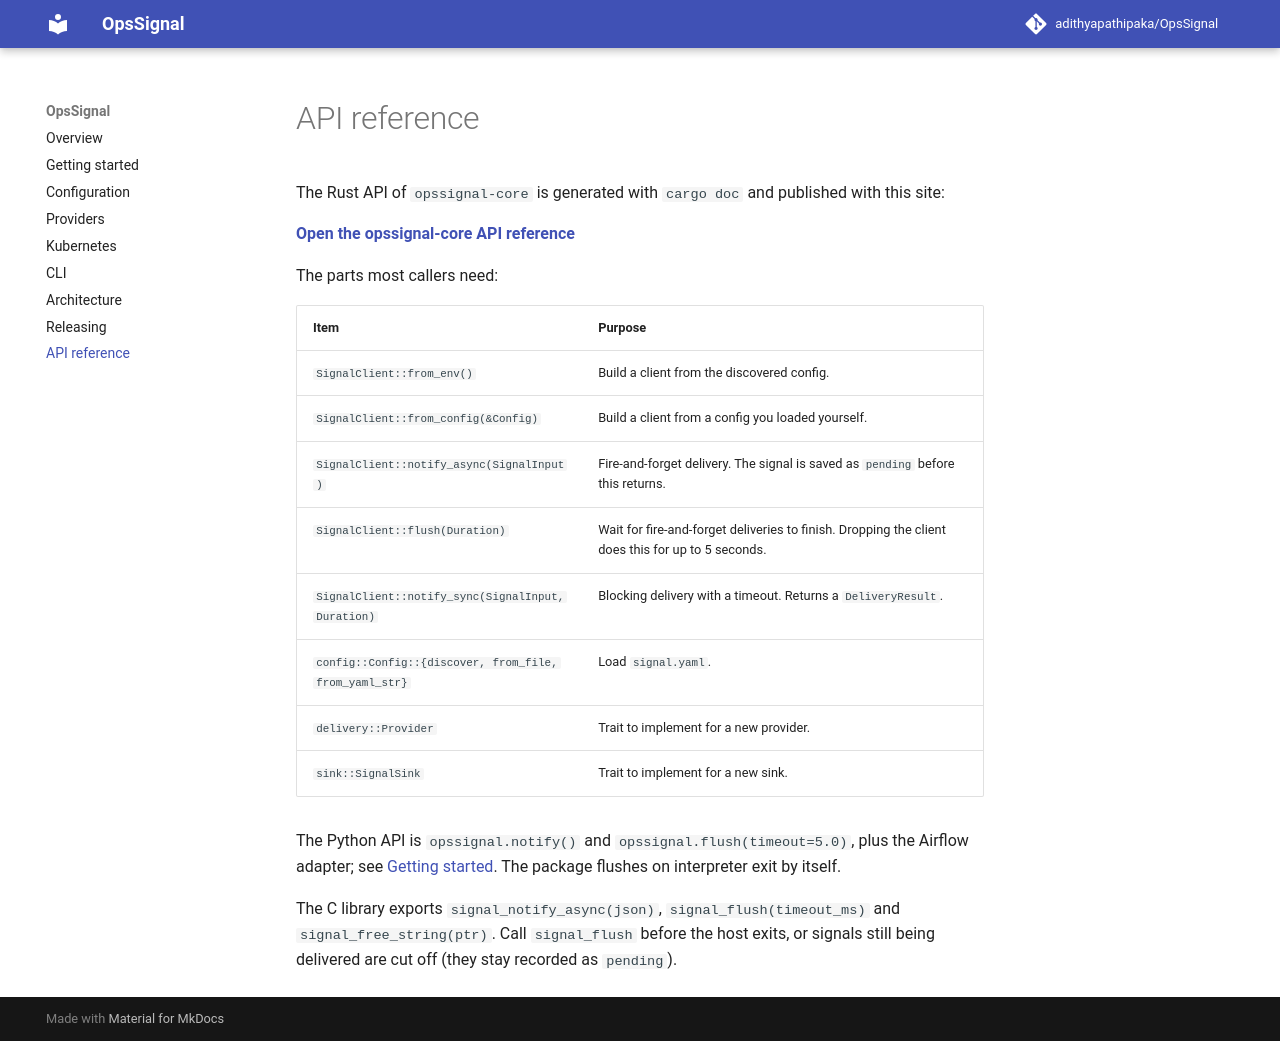

repository: adithyapathipaka/OpsSignal · page: 1.0.0-beta.1/reference/index.html · generator: mkdocs

# API reference

The Rust API of `opssignal-core` is generated with `cargo doc` and published
with this site:

<a href="../rust/opssignal_core/"><strong>Open the opssignal-core API reference</strong></a>

The reference matches the docs version picked at the top of the page.

The parts most callers need:

| Item | Purpose |
|---|---|
| `SignalClient::from_env()` | Build a client from the discovered config. |
| `SignalClient::from_config(&Config)` | Build a client from a config you loaded yourself. |
| `SignalClient::notify_async(SignalInput)` | Fire-and-forget delivery. The signal is saved as `pending` before this returns. |
| `SignalClient::flush(Duration)` | Wait for fire-and-forget deliveries to finish. Dropping the client does this for up to 5 seconds. |
| `SignalClient::notify_sync(SignalInput, Duration)` | Blocking delivery with a timeout. Returns a `DeliveryResult`, whose `deliveries` lists each provider's outcome. |
| `signal::Action` | A signal's `action`: `Trigger` (default), `Acknowledge` or `Resolve`. Added in v1.0.0-beta.3. |
| `SignalClient::send(SignalInput, Duration)` | `notify_sync` that returns a `SendReport`: the signal's id and dedup key plus the `DeliveryResult`. Added in v1.0.0-beta.3. |
| `routing::DeliveryMode` | A route's `mode`: `Failover` (default) or `Fanout`. |
| `config::Config::{discover, from_file, from_yaml_str}` | Load `signal.yaml`. |
| `delivery::Provider` | Trait to implement for a new provider. |
| `sink::SignalSink` | Trait to implement for a new sink. |

The Python API is `opssignal.notify()`, `opssignal.send()` (blocking, returns
a `DeliveryResult`; added in v1.0.0-beta.3) and
`opssignal.flush(timeout=5.0)`, plus the Airflow adapter; see
[Getting started](getting-started.md).
`opssignal.acknowledge()` and `opssignal.resolve()` (added in v1.0.0-beta.3)
act on an alert raised earlier; see [Acknowledge and resolve](lifecycle.md). The
package flushes on interpreter exit by itself.

The C library exports:

```c
typedef struct { bool success; char *error; } CResult;

CResult signal_notify_async(const char *signal_json);
CResult signal_send(const char *signal_json, uint64_t timeout_ms,
                    char **result_json);   /* added in v1.0.0-beta.3 */
CResult signal_flush(uint64_t timeout_ms);
void    signal_free_string(char *ptr);
```

`signal_json` is a signal object such as
`{"source":"ci","event_type":"deploy_failed","title":"...","severity":"critical"}`.
It may set `"action"` to `"acknowledge"` or `"resolve"` (added in
v1.0.0-beta.3), with just a `dedup_key`.
`signal_send` blocks until delivery finishes or `timeout_ms` runs out and
sets `*result_json` to a JSON object with `signal_id`, `dedup_key`, `status`
(`delivered`, `partial`, `failed`, `skipped` or `grouped`), `provider`,
`error`, `attempts`, `deliveries` (one object per provider), `suppressed`
and `grouped`. A
failed delivery still returns `success = true`; `success` is false only when
there is no result (invalid input, no config, the signal could not be
recorded), and `*result_json` is then null. Free `error` and `*result_json`
with `signal_free_string`. Call `signal_flush` before the host exits, or
signals sent with `signal_notify_async` that are still being delivered are
cut off (they stay recorded as `pending`) and open groups never send their
digests.
